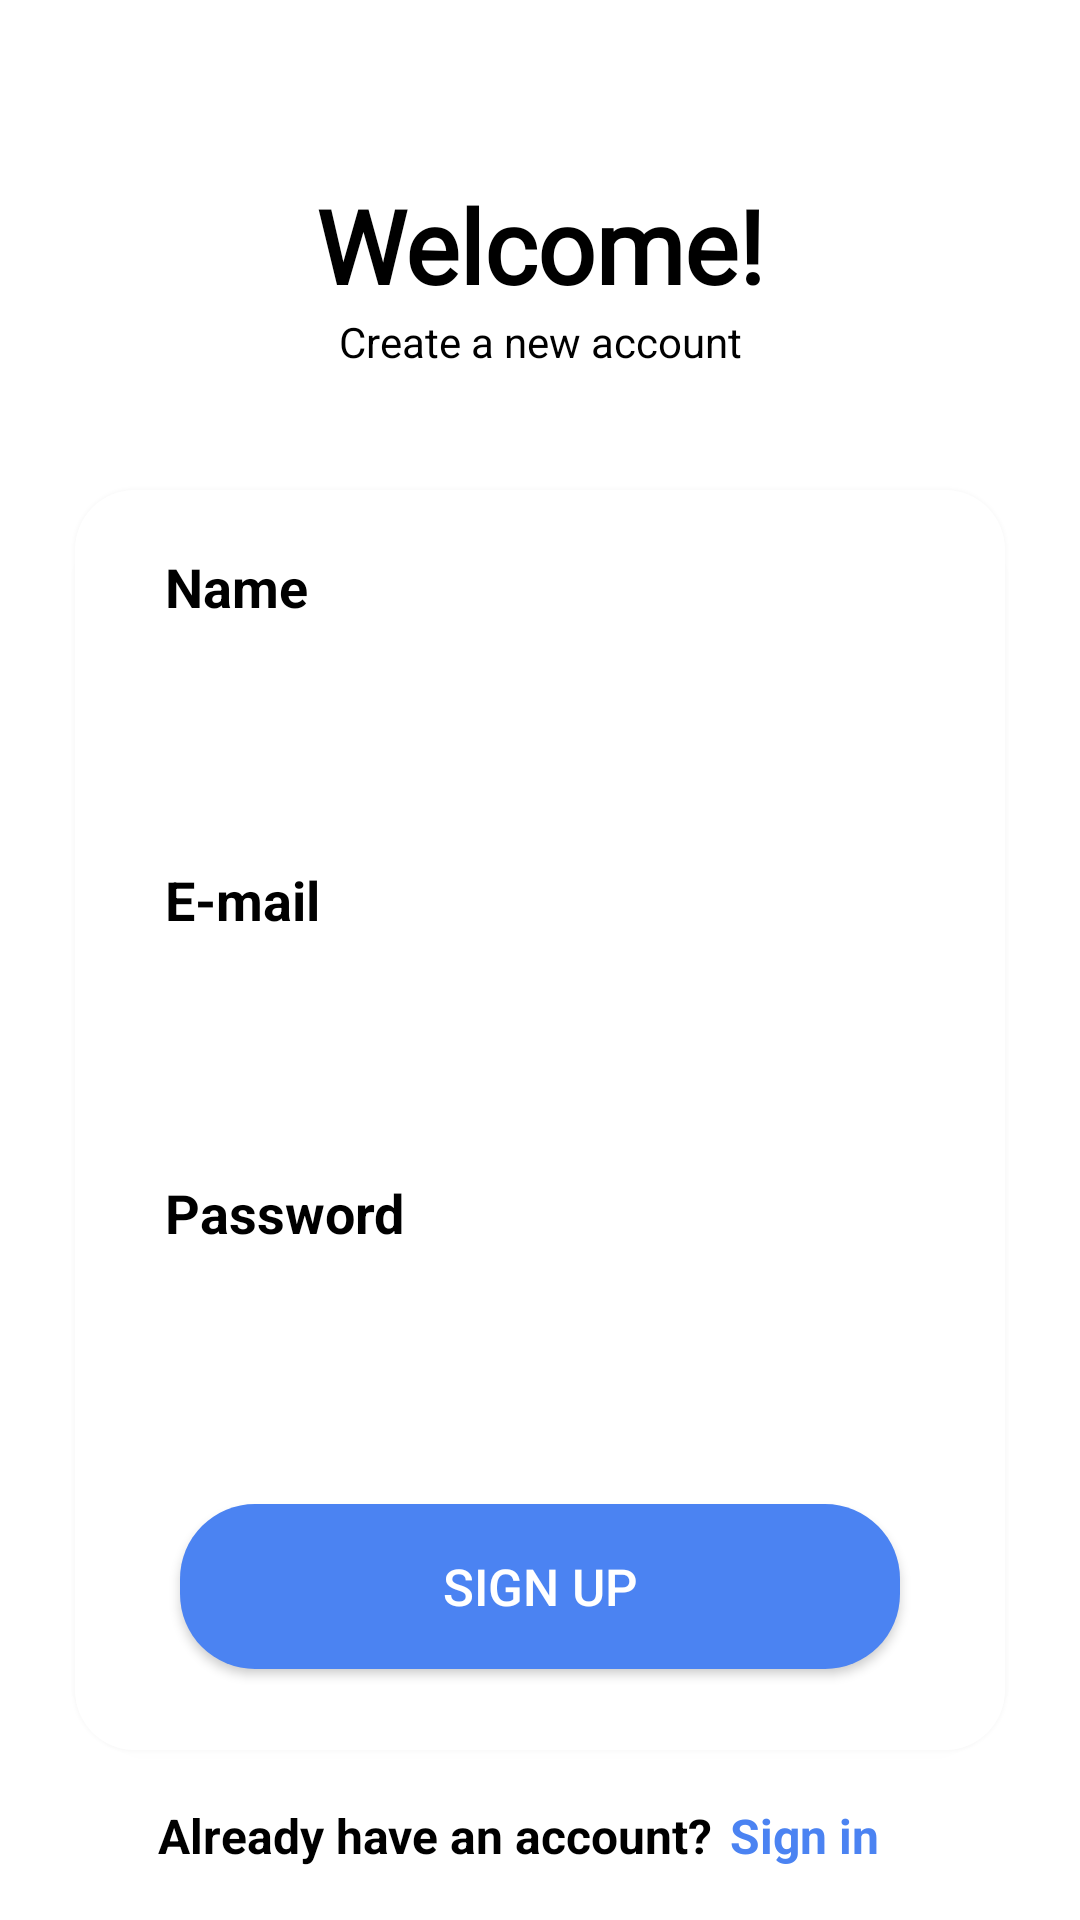

Write the Android layout XML for this screen, with the resource values it uses.
<!-- AndroidManifest.xml: application theme Theme.ChatApp -->
<!-- res/layout/fragment_sign_up.xml -->
<?xml version="1.0" encoding="utf-8"?>
<androidx.constraintlayout.widget.ConstraintLayout xmlns:android="http://schemas.android.com/apk/res/android"
    xmlns:app="http://schemas.android.com/apk/res-auto"
    xmlns:tools="http://schemas.android.com/tools"
    android:layout_width="match_parent"
    android:layout_height="match_parent"
    android:background="@color/white"
    tools:context=".ui.fragments.SignUpFragment">

    <TextView
        android:id="@+id/greeting1"
        android:layout_width="match_parent"
        android:layout_height="wrap_content"
        android:fontFamily="@font/inter"
        android:gravity="center"
        android:text="@string/welcome_text"
        android:textColor="@color/black"
        android:textSize="34sp"
        android:textStyle="bold"
        app:layout_constraintBottom_toTopOf="@+id/registerCardView"
        app:layout_constraintStart_toStartOf="parent"
        app:layout_constraintTop_toTopOf="parent" />

    <TextView
        android:id="@+id/greeting2"
        android:layout_width="match_parent"
        android:layout_height="wrap_content"
        android:gravity="center"
        android:text="@string/create_a_new_account_text"
        android:textColor="@color/black"
        app:layout_constraintStart_toStartOf="parent"
        app:layout_constraintTop_toBottomOf="@+id/greeting1" />

    <androidx.cardview.widget.CardView
        android:id="@+id/registerCardView"
        android:layout_width="match_parent"
        android:layout_height="420dp"
        android:layout_marginHorizontal="25dp"
        android:layout_marginTop="40dp"
        app:cardCornerRadius="20dp"
        app:cardElevation="5dp"
        app:layout_constraintTop_toBottomOf="@+id/greeting2"
        tools:layout_editor_absoluteX="25dp">

        <LinearLayout
            android:layout_width="match_parent"
            android:layout_height="match_parent"
            android:background="@color/white"
            android:orientation="vertical">

            <TextView
                android:layout_width="match_parent"
                android:layout_height="wrap_content"
                android:layout_marginHorizontal="30dp"
                android:layout_marginTop="20dp"
                android:text="@string/name_text"
                android:textColor="@color/black"
                android:textSize="18sp"
                android:textStyle="bold" />

            <EditText
                android:id="@+id/nameText"
                android:layout_width="match_parent"
                android:layout_height="50dp"
                android:layout_marginHorizontal="20dp"
                android:layout_marginTop="10dp"
                android:textColor="@color/black"
                android:background="@drawable/input_background"
                android:paddingStart="20dp"
                tools:ignore="SpeakableTextPresentCheck" />

            <TextView
                android:layout_width="match_parent"
                android:layout_height="wrap_content"
                android:layout_marginHorizontal="30dp"
                android:layout_marginTop="20dp"
                android:text="@string/email_text"
                android:textColor="@color/black"
                android:textSize="18sp"
                android:textStyle="bold" />

            <EditText
                android:id="@+id/emailText"
                android:layout_width="match_parent"
                android:layout_height="50dp"
                android:layout_marginHorizontal="20dp"
                android:textColor="@color/black"
                android:layout_marginTop="10dp"
                android:background="@drawable/input_background"
                android:inputType="textEmailAddress"
                android:paddingStart="20dp"
                tools:ignore="SpeakableTextPresentCheck" />

            <TextView
                android:layout_width="match_parent"
                android:layout_height="wrap_content"
                android:layout_marginHorizontal="30dp"
                android:layout_marginTop="20dp"
                android:text="@string/password_text"
                android:textColor="@color/black"
                android:textSize="18sp"
                android:textStyle="bold" />

            <EditText
                android:id="@+id/passwordText"
                android:layout_width="match_parent"
                android:layout_height="50dp"
                android:layout_marginHorizontal="20dp"
                android:layout_marginTop="10dp"
                android:background="@drawable/input_background"
                android:inputType="textPassword"
                android:textColor="@color/black"
                android:paddingStart="20dp"
                tools:ignore="SpeakableTextPresentCheck" />

            <androidx.appcompat.widget.AppCompatButton
                android:id="@+id/btnSignUp"
                android:layout_width="match_parent"
                android:layout_height="55dp"
                android:layout_marginHorizontal="35dp"
                android:layout_marginTop="25dp"
                android:background="@drawable/button_background"
                android:text="@string/sign_up_text"
                android:textAllCaps="true"
                android:textColor="@color/white"
                android:textSize="17sp" />

        </LinearLayout>

    </androidx.cardview.widget.CardView>

    <TextView
        android:id="@+id/emptyText"
        android:layout_width="wrap_content"
        android:layout_height="wrap_content"
        android:layout_marginEnd="70dp"
        android:text="@string/already_have_an_account_text"
        android:textColor="@color/black"
        android:textSize="16sp"
        android:textStyle="bold"
        app:layout_constraintBottom_toBottomOf="parent"
        app:layout_constraintEnd_toEndOf="parent"
        app:layout_constraintStart_toStartOf="parent"
        app:layout_constraintTop_toBottomOf="@+id/registerCardView"
        app:layout_constraintVertical_bias="0.5" />

    <TextView
        android:id="@+id/goToSigninFragment"
        android:layout_width="wrap_content"
        android:layout_height="wrap_content"
        android:text="@string/sign_in_text"
        android:textColor="@color/color_1"
        android:textSize="16sp"
        android:textStyle="bold"
        app:layout_constraintBottom_toBottomOf="parent"
        app:layout_constraintEnd_toEndOf="parent"
        app:layout_constraintHorizontal_bias="0.08"
        app:layout_constraintStart_toEndOf="@+id/emptyText"
        app:layout_constraintTop_toBottomOf="@id/registerCardView" />

</androidx.constraintlayout.widget.ConstraintLayout>
<!-- resources referenced by this layout -->
<resources>
  <color name="black">#FF000000</color>
  <color name="color_1">#4B83F2</color>
  <color name="white">#FFFFFFFF</color>
  <!-- drawable button_background (drawable) -->
  <?xml version="1.0" encoding="utf-8"?>
  <shape xmlns:android="http://schemas.android.com/apk/res/android">
      <solid android:color="@color/color_1"/>
      <corners android:radius="25dp"/>
  </shape>
  <string name="already_have_an_account_text">Already have an account?</string>
  <string name="create_a_new_account_text">Create a new account</string>
  <string name="email_text">E-mail</string>
  <string name="name_text">Name</string>
  <string name="password_text">Password</string>
  <string name="sign_in_text">Sign in</string>
  <string name="sign_up_text">Sign up</string>
  <string name="welcome_text">Welcome!</string>
  <style name="Theme.ChatApp" parent="Theme.MaterialComponents.DayNight.DarkActionBar">
          
          <item name="colorPrimary">@color/color_2</item>
          <item name="colorPrimaryVariant">@color/purple_700</item>
          <item name="colorOnPrimary">@color/white</item>
          
          <item name="colorSecondary">@color/teal_200</item>
          <item name="colorSecondaryVariant">@color/teal_700</item>
          <item name="colorOnSecondary">@color/black</item>
          
          <item name="android:statusBarColor" tools:targetApi="21">@color/color_1</item>
          
          <item name="windowActionBar">false</item>
          <item name="windowNoTitle">true</item>
      </style>
  <color name="color_2">#6B98F2</color>
  <color name="purple_700">#FF3700B3</color>
  <color name="teal_200">#FF03DAC5</color>
  <color name="teal_700">#FF018786</color>
</resources>
